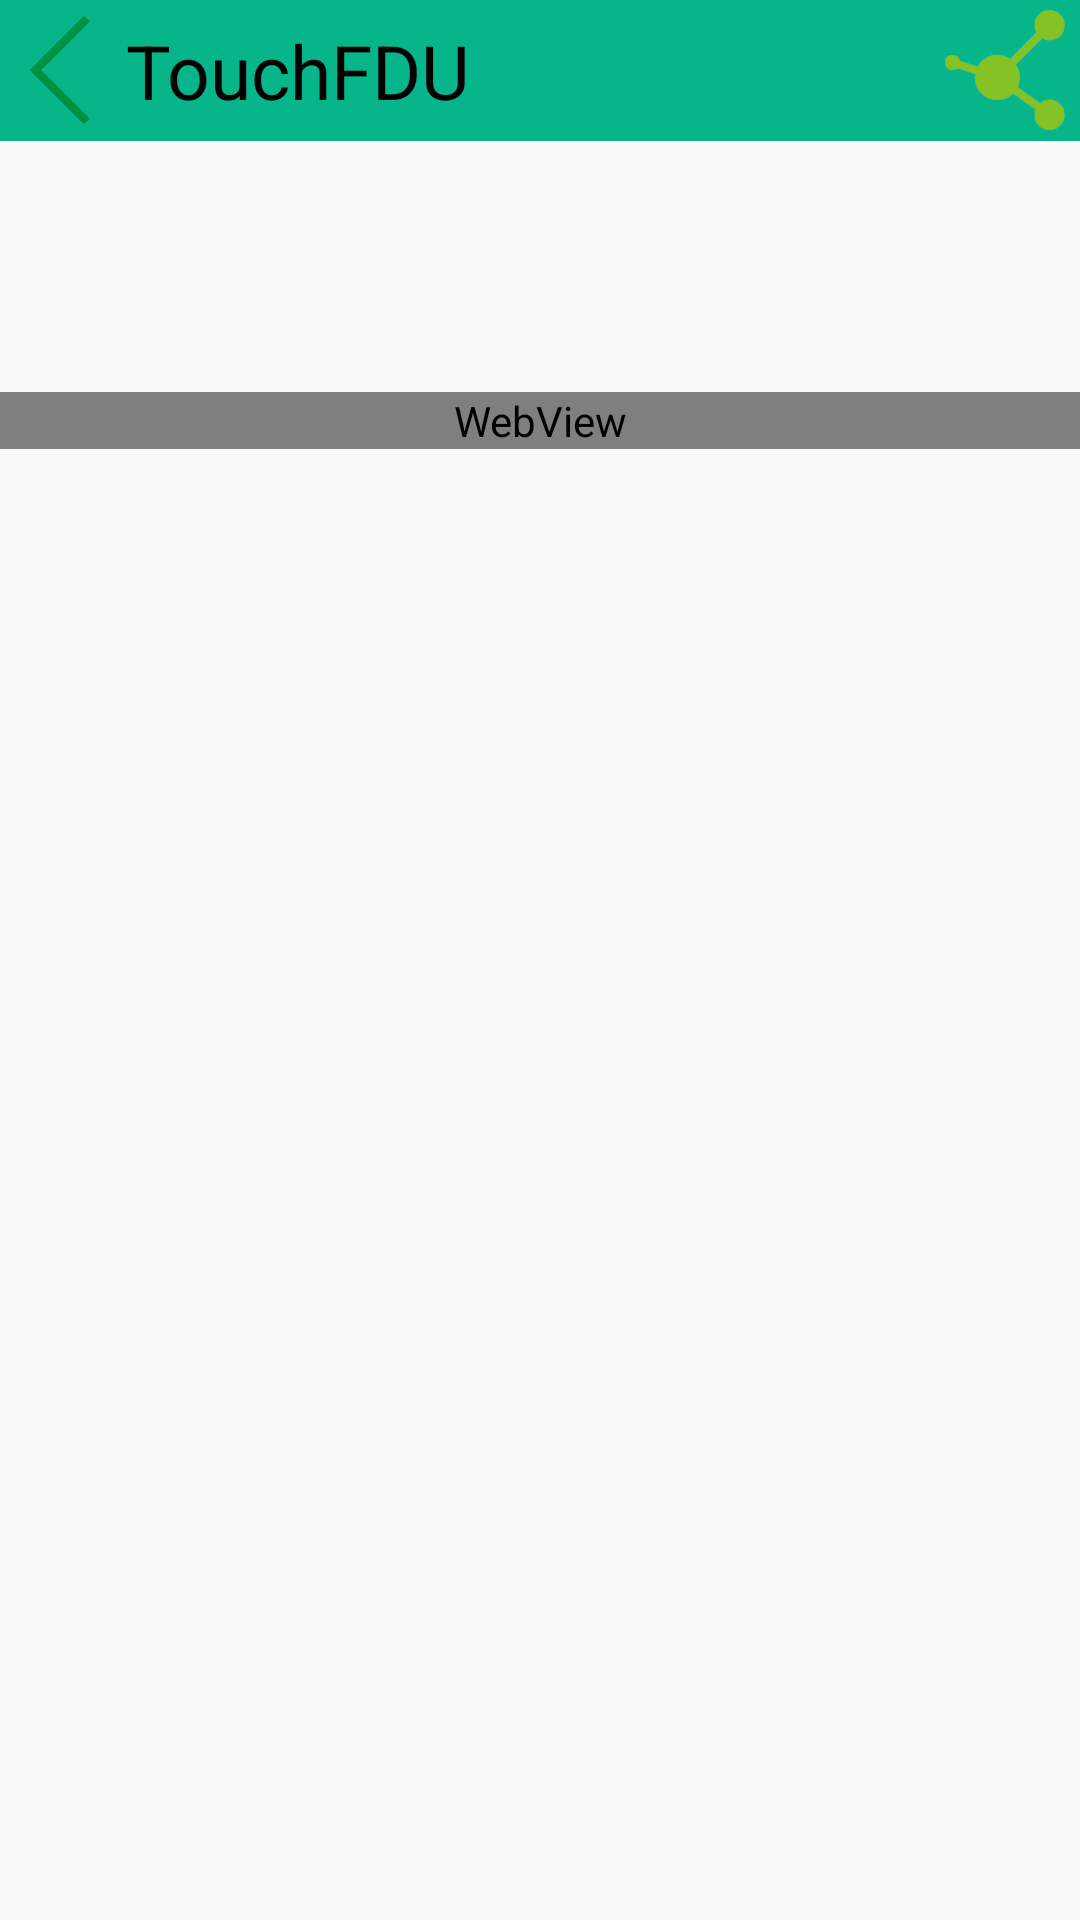

The Android layout XML behind this screen, and the referenced resources:
<!-- AndroidManifest.xml: application theme AppTheme -->
<!-- res/layout/content_layout.xml -->
<?xml version="1.0" encoding="utf-8"?>
<LinearLayout xmlns:android="http://schemas.android.com/apk/res/android"
    android:id="@+id/content_parent"
    android:layout_width="match_parent"
    android:layout_height="match_parent"
    android:orientation="vertical" >
    
    <include 
        android:layout_width="fill_parent"
        android:layout_height="@dimen/titlebarSize"
        layout="@layout/content_titlebar"/>

    <TextView
        android:id="@+id/content_title"
        android:layout_width="fill_parent"
        android:layout_height="wrap_content"
        android:layout_marginTop="5dp"
        android:layout_marginLeft="5dp"
        android:layout_marginRight="5dp"
        android:textColor="@color/content_title_color"
        android:textSize="@dimen/content_title_size" />

    <RelativeLayout
        android:layout_width="fill_parent"
        android:layout_height="wrap_content"
        android:layout_margin="5dp"
        android:textColor="@color/content_brief_color" >
        
        <TextView 
            android:id="@+id/content_author"
            android:layout_width="wrap_content"
            android:layout_height="wrap_content"
            android:layout_alignParentLeft="true"/>
        <TextView 
            android:id="@+id/content_src"
            android:layout_width="wrap_content"
            android:layout_height="wrap_content"
            android:layout_marginLeft="10dp"
            android:layout_toRightOf="@id/content_author"/>
        <TextView 
            android:id="@+id/content_date"
            android:layout_width="wrap_content"
            android:layout_height="wrap_content"
            android:layout_below="@id/content_author" />
    </RelativeLayout>
    
    <WebView 
        android:id="@+id/content_webview"
        android:layout_width="fill_parent"
        android:layout_height="wrap_content"/>

</LinearLayout>
<!-- res/layout/content_titlebar.xml (included above) -->
<?xml version="1.0" encoding="utf-8"?>
<merge xmlns:android="http://schemas.android.com/apk/res/android" >

    <LinearLayout
        android:id="@+id/content_titlebar"
        android:layout_width="fill_parent"
        android:layout_height="47dip"
        android:background="@color/title_bar_color"
        android:gravity="center_vertical"
        android:orientation="horizontal" >

        <ImageButton
            android:id="@+id/back_button"
            android:layout_width="@dimen/titlebarImgSize"
            android:layout_height="@dimen/titlebarImgSize"
            android:background="@android:color/transparent"
            android:onClick="back"
            android:scaleType="fitXY"
            android:src="@drawable/back" />

        <LinearLayout
            android:layout_width="0dip"
            android:layout_height="wrap_content"
            android:layout_weight="1"
            android:gravity="center_vertical" >

            <TextView
                android:id="@+id/myTitle"
                android:layout_width="fill_parent"
                android:layout_height="wrap_content"
                android:layout_marginLeft="2dip"
                android:ellipsize="end"
                android:gravity="left"
                android:singleLine="true"
                android:text="@string/app_name"
                android:textColor="@color/title_string_color"
                android:textSize="@dimen/title_string_size" />
        </LinearLayout>

        <Button
            android:id="@+id/titlebarrightbt"
            android:layout_width="@dimen/titlebarImgSize"
            android:layout_height="@dimen/titlebarImgSize"
            android:background="@drawable/share"
            android:gravity="center_vertical"
            android:scaleType="fitXY"
            android:layout_marginRight="5dip"
            android:textColor="@android:color/white"
            android:onClick="wechatShare" />
    </LinearLayout>

</merge>
<!-- resources referenced by this layout -->
<resources>
  <color name="content_brief_color">#ff666666</color>
  <color name="content_title_color">#000000</color>
  <color name="title_bar_color">#06b58a</color>
  <color name="title_string_color">#000000</color>
  <dimen name="content_title_size">23sp</dimen>
  <dimen name="title_string_size">25sp</dimen>
  <dimen name="titlebarImgSize">40dip</dimen>
  <dimen name="titlebarSize">47dip</dimen>
  <!-- drawable back: png bitmap (drawable-hdpi, 3948 bytes) -->
  <!-- drawable share: png bitmap (drawable-hdpi, 8575 bytes) -->
  <string name="app_name">TouchFDU</string>
  <style name="AppTheme" parent="Theme.AppCompat.Light.DarkActionBar">
  
          
          <item name="windowActionBar">false</item>
          <item name="android:textColorPrimary">#000000</item>
      </style>
</resources>
